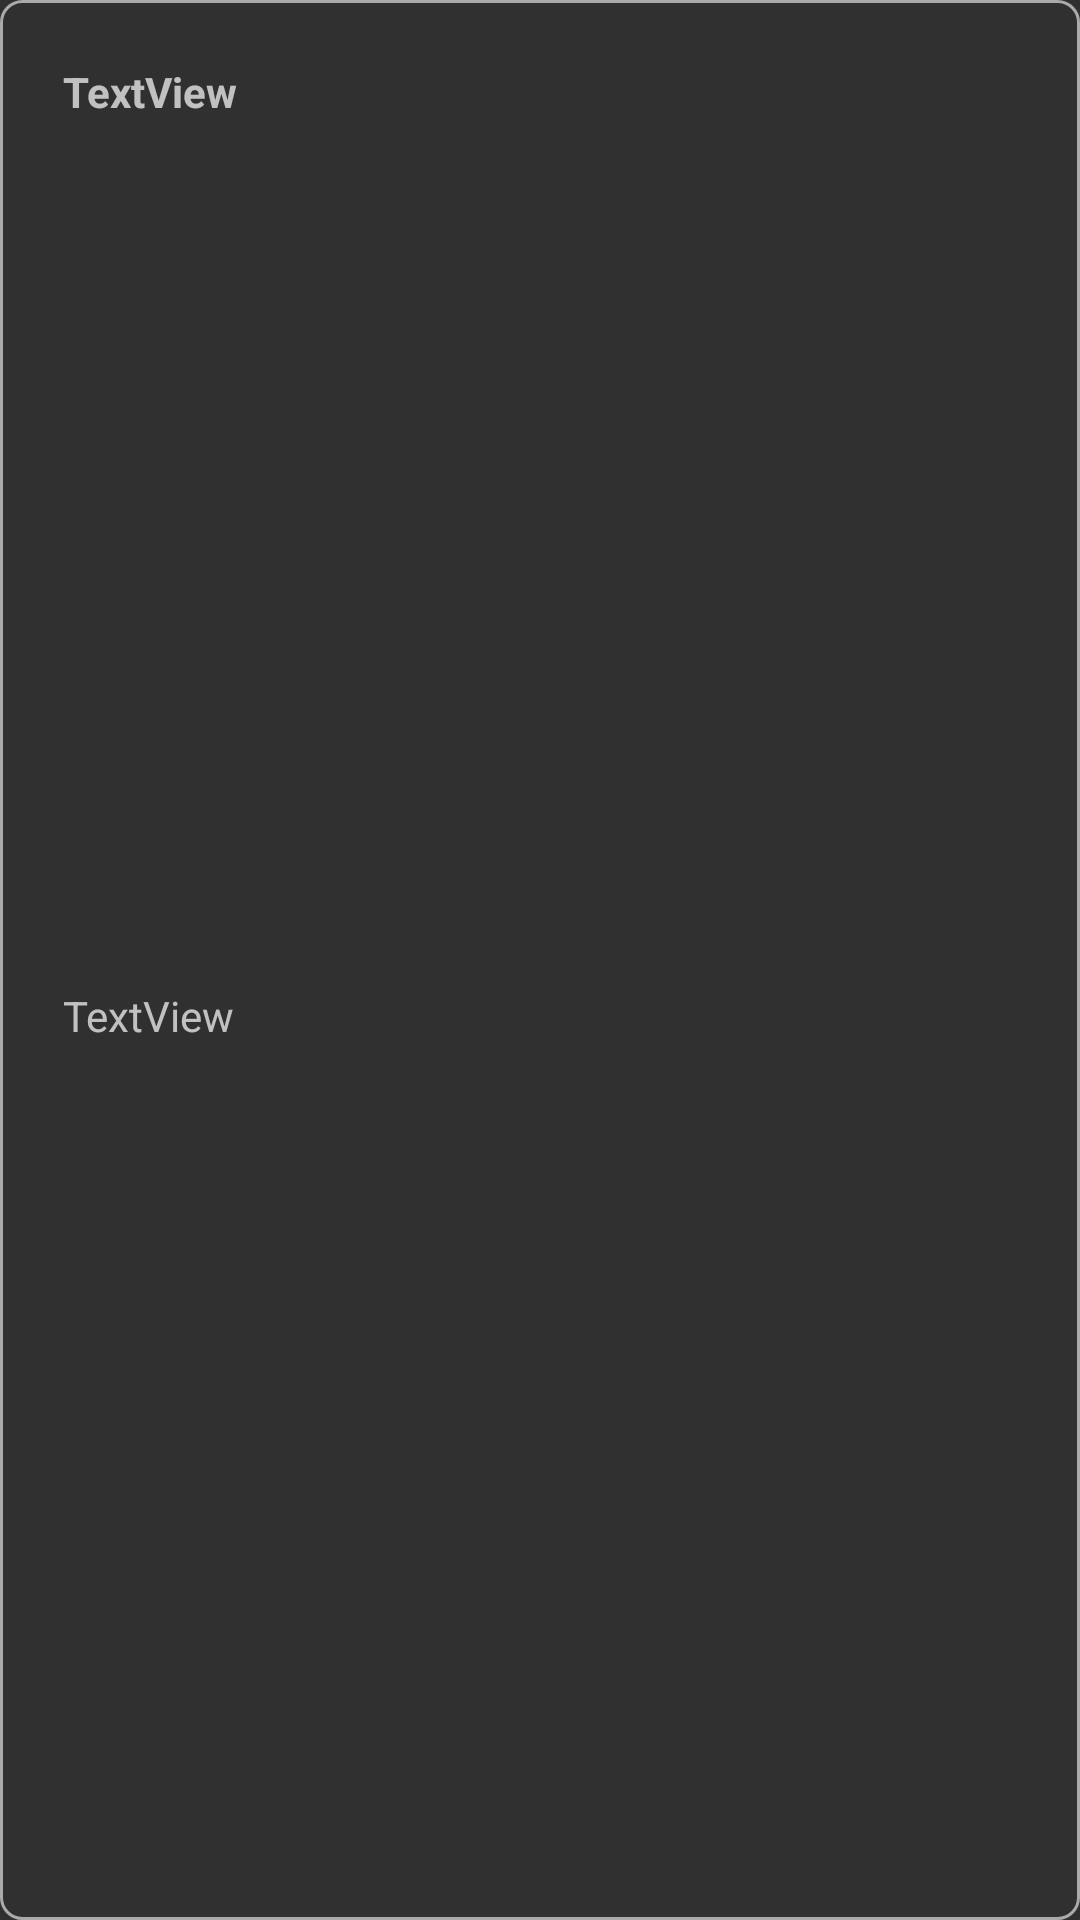

Write the Android layout XML for this screen, with the resource values it uses.
<!-- AndroidManifest.xml: application theme AppTheme -->
<!-- res/layout/note_card.xml -->
<?xml version="1.0" encoding="utf-8"?>
<androidx.constraintlayout.widget.ConstraintLayout xmlns:android="http://schemas.android.com/apk/res/android"
    xmlns:app="http://schemas.android.com/apk/res-auto"
    xmlns:tools="http://schemas.android.com/tools"
    android:id="@+id/note_card_container"
    android:layout_width="match_parent"
    android:layout_height="wrap_content"
    android:background="@drawable/rounded_corner">

    <TextView
        android:id="@+id/note_card_title"
        android:layout_width="wrap_content"
        android:layout_height="0dp"
        android:layout_marginStart="20dp"
        android:layout_marginTop="20dp"
        android:text="TextView"
        android:textStyle="bold"
        app:layout_constraintStart_toStartOf="parent"
        app:layout_constraintTop_toTopOf="parent" />

    <TextView
        android:id="@+id/note_card_content"
        android:layout_width="wrap_content"
        android:layout_height="wrap_content"
        android:layout_marginStart="20dp"
        android:layout_marginTop="8dp"
        android:layout_marginBottom="10dp"
        android:ellipsize="none"
        android:scrollHorizontally="false"
        android:text="TextView"
        app:layout_constraintBottom_toBottomOf="parent"
        app:layout_constraintStart_toStartOf="parent"
        app:layout_constraintTop_toBottomOf="@+id/note_card_title" />

</androidx.constraintlayout.widget.ConstraintLayout>
<!-- resources referenced by this layout -->
<resources>
  <!-- drawable rounded_corner (drawable) -->
  <?xml version="1.0" encoding="UTF-8"?>
  <shape xmlns:android="http://schemas.android.com/apk/res/android">
  
      <stroke android:width="1dp"
          android:color="#aaaaaa"
          />
  
      <padding android:left="1dp"
          android:top="1dp"
          android:right="1dp"
          android:bottom="1dp"
          />
  
      <corners android:bottomRightRadius="7dp" android:bottomLeftRadius="7dp"
          android:topLeftRadius="7dp" android:topRightRadius="7dp"/>
  </shape>
  <style name="AppTheme" parent="Theme.AppCompat.NoActionBar">
          
          <item name="colorPrimary">@color/colorPrimary</item>
          <item name="colorPrimaryDark">@color/colorPrimaryDark</item>
          <item name="colorAccent">@color/colorAccent</item>
      </style>
  <!-- not gathered from this repository: default colours our renderer supplied (Android Studio template values) -->
  <color name="colorPrimary">#FF6200EE</color>
  <color name="colorPrimaryDark">#FF3700B3</color>
  <color name="colorAccent">#FF03DAC5</color>
</resources>
